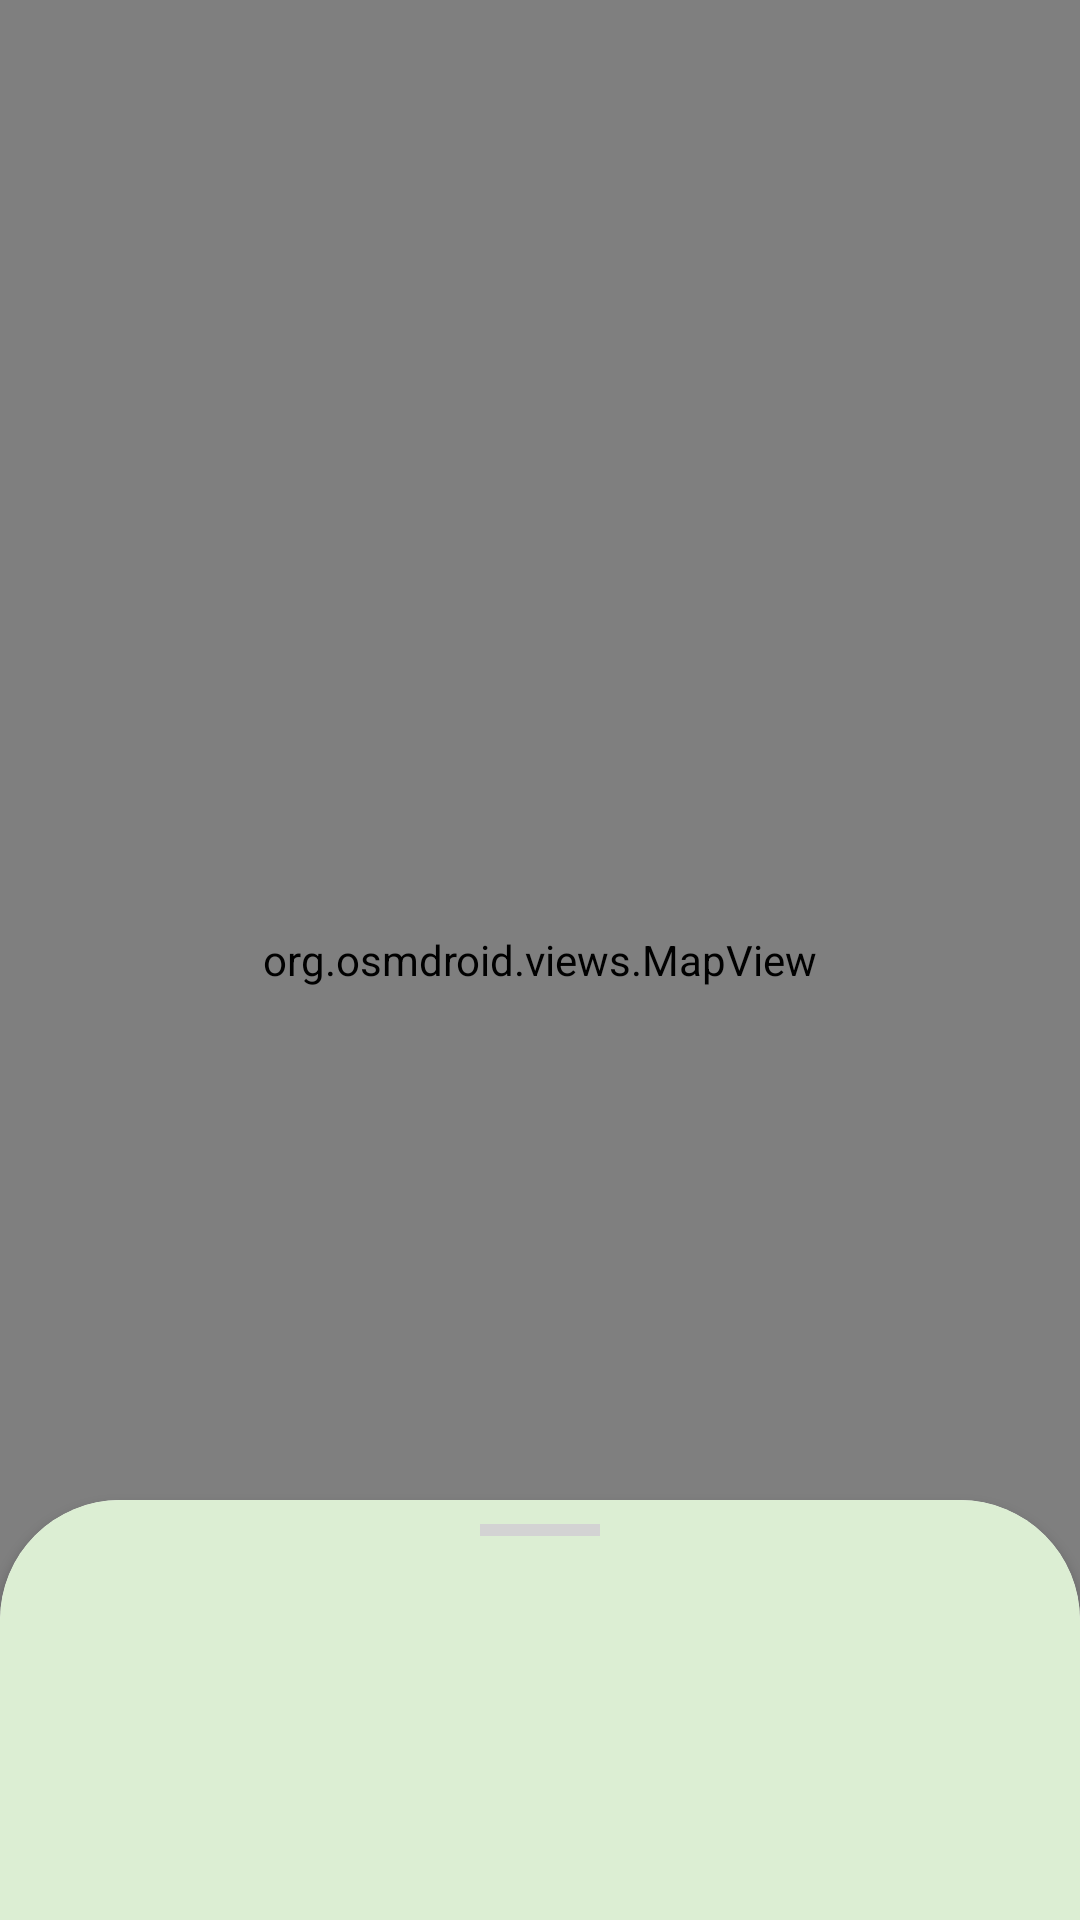

Produce the Android XML layout that renders to this screen, including the resource entries it uses.
<!-- AndroidManifest.xml: application theme Theme.Vroom -->
<!-- res/layout/activity_main.xml -->
<?xml version="1.0" encoding="utf-8"?>
<androidx.coordinatorlayout.widget.CoordinatorLayout
    xmlns:android="http://schemas.android.com/apk/res/android"
    xmlns:app="http://schemas.android.com/apk/res-auto"
    android:layout_width="match_parent"
    android:layout_height="match_parent">

    <org.osmdroid.views.MapView
        android:id="@+id/map"
        android:layout_width="match_parent"
        android:layout_height="match_parent" />

    <androidx.cardview.widget.CardView
        android:id="@+id/bottom_sheet"
        android:layout_width="match_parent"
        android:layout_height="wrap_content"
        app:behavior_hideable="true"
        app:behavior_peekHeight="140dp"
        app:cardCornerRadius="40dp"
        app:layout_behavior="com.google.android.material.bottomsheet.BottomSheetBehavior">

        <LinearLayout
            android:layout_width="match_parent"
            android:layout_height="wrap_content"
            android:orientation="vertical"
            android:background="@color/main_green">

            <View
                android:layout_width="40dp"
                android:layout_height="4dp"
                android:layout_gravity="center_horizontal"
                android:layout_marginTop="8dp"
                android:layout_marginBottom="8dp"
                android:background="#D3D3D3" />

            <FrameLayout
                android:id="@+id/sheet_content_container"
                android:layout_width="match_parent"
                android:layout_height="wrap_content"
                android:minHeight="200dp" />

        </LinearLayout>
    </androidx.cardview.widget.CardView>

</androidx.coordinatorlayout.widget.CoordinatorLayout>
<!-- resources referenced by this layout -->
<resources>
  <color name="main_green">#DCEED3</color>
  <style name="Theme.Vroom" parent="Theme.MaterialComponents.DayNight.DarkActionBar">
          
          <item name="colorPrimary">@color/purple_500</item>
          <item name="colorPrimaryVariant">@color/purple_700</item>
          <item name="colorOnPrimary">@color/white</item>
          
          <item name="colorSecondary">@color/teal_200</item>
          <item name="colorSecondaryVariant">@color/teal_700</item>
          <item name="colorOnSecondary">@color/black</item>
          
          <item name="android:statusBarColor">?attr/colorPrimaryVariant</item>
          
      </style>
  <color name="white">#FFFFFFFF</color>
  <color name="black">#000000</color>
  <!-- not gathered from this repository: default colours our renderer supplied (Android Studio template values) -->
  <color name="purple_500">#FF6200EE</color>
  <color name="purple_700">#FF3700B3</color>
  <color name="teal_200">#FF03DAC5</color>
  <color name="teal_700">#FF018786</color>
</resources>
